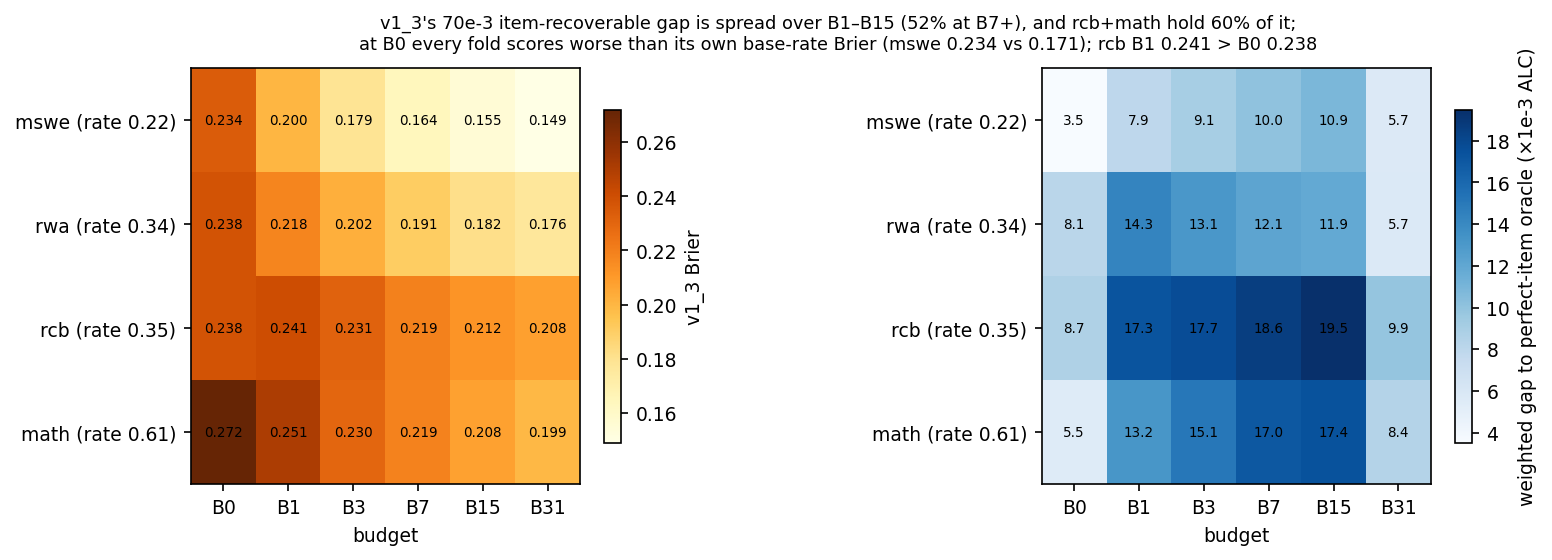

Values plotted in this chart, from the file beside it:
fold, budget, v1_3_brier, item_oracle_brier, weighted, oracle_gap_weighted, base_rate, unc
multi_swebench, 0, 0.2342, 0.1989, 0.02342, 0.003531, 0.2196, 0.1714
multi_swebench, 1, 0.2002, 0.1606, 0.04004, 0.007914, 0.2196, 0.1714
multi_swebench, 3, 0.1788, 0.1335, 0.03576, 0.009071, 0.2196, 0.1714
multi_swebench, 7, 0.1642, 0.1141, 0.03284, 0.01003, 0.2196, 0.1714
multi_swebench, 15, 0.1549, 0.1006, 0.03098, 0.01086, 0.2196, 0.1714
multi_swebench, 31, 0.1491, 0.09252, 0.01491, 0.005662, 0.2196, 0.1714
real_webagents, 0, 0.2383, 0.1574, 0.02383, 0.008092, 0.3449, 0.2259
real_webagents, 1, 0.2179, 0.1466, 0.04358, 0.01426, 0.3449, 0.2259
real_webagents, 3, 0.2024, 0.1371, 0.04049, 0.01307, 0.3449, 0.2259
real_webagents, 7, 0.1907, 0.13, 0.03814, 0.01214, 0.3449, 0.2259
real_webagents, 15, 0.1817, 0.1223, 0.03634, 0.01187, 0.3449, 0.2259
real_webagents, 31, 0.1764, 0.1189, 0.01764, 0.005746, 0.3449, 0.2259
researchcodebench, 0, 0.2381, 0.1512, 0.02381, 0.008686, 0.349, 0.2272
researchcodebench, 1, 0.2406, 0.1543, 0.04813, 0.01727, 0.349, 0.2272
researchcodebench, 3, 0.2312, 0.1428, 0.04624, 0.01769, 0.349, 0.2272
researchcodebench, 7, 0.2193, 0.1264, 0.04386, 0.01859, 0.349, 0.2272
researchcodebench, 15, 0.2123, 0.1149, 0.04246, 0.01947, 0.349, 0.2272
researchcodebench, 31, 0.2081, 0.1095, 0.02081, 0.009864, 0.349, 0.2272
matharena, 0, 0.2719, 0.2171, 0.02719, 0.005479, 0.609, 0.2381
matharena, 1, 0.2508, 0.1849, 0.05016, 0.01318, 0.609, 0.2381
matharena, 3, 0.2298, 0.1544, 0.04597, 0.01509, 0.609, 0.2381
matharena, 7, 0.2189, 0.134, 0.04378, 0.01698, 0.609, 0.2381
matharena, 15, 0.2075, 0.1205, 0.04151, 0.0174, 0.609, 0.2381
matharena, 31, 0.1992, 0.1147, 0.01992, 0.008443, 0.609, 0.2381
